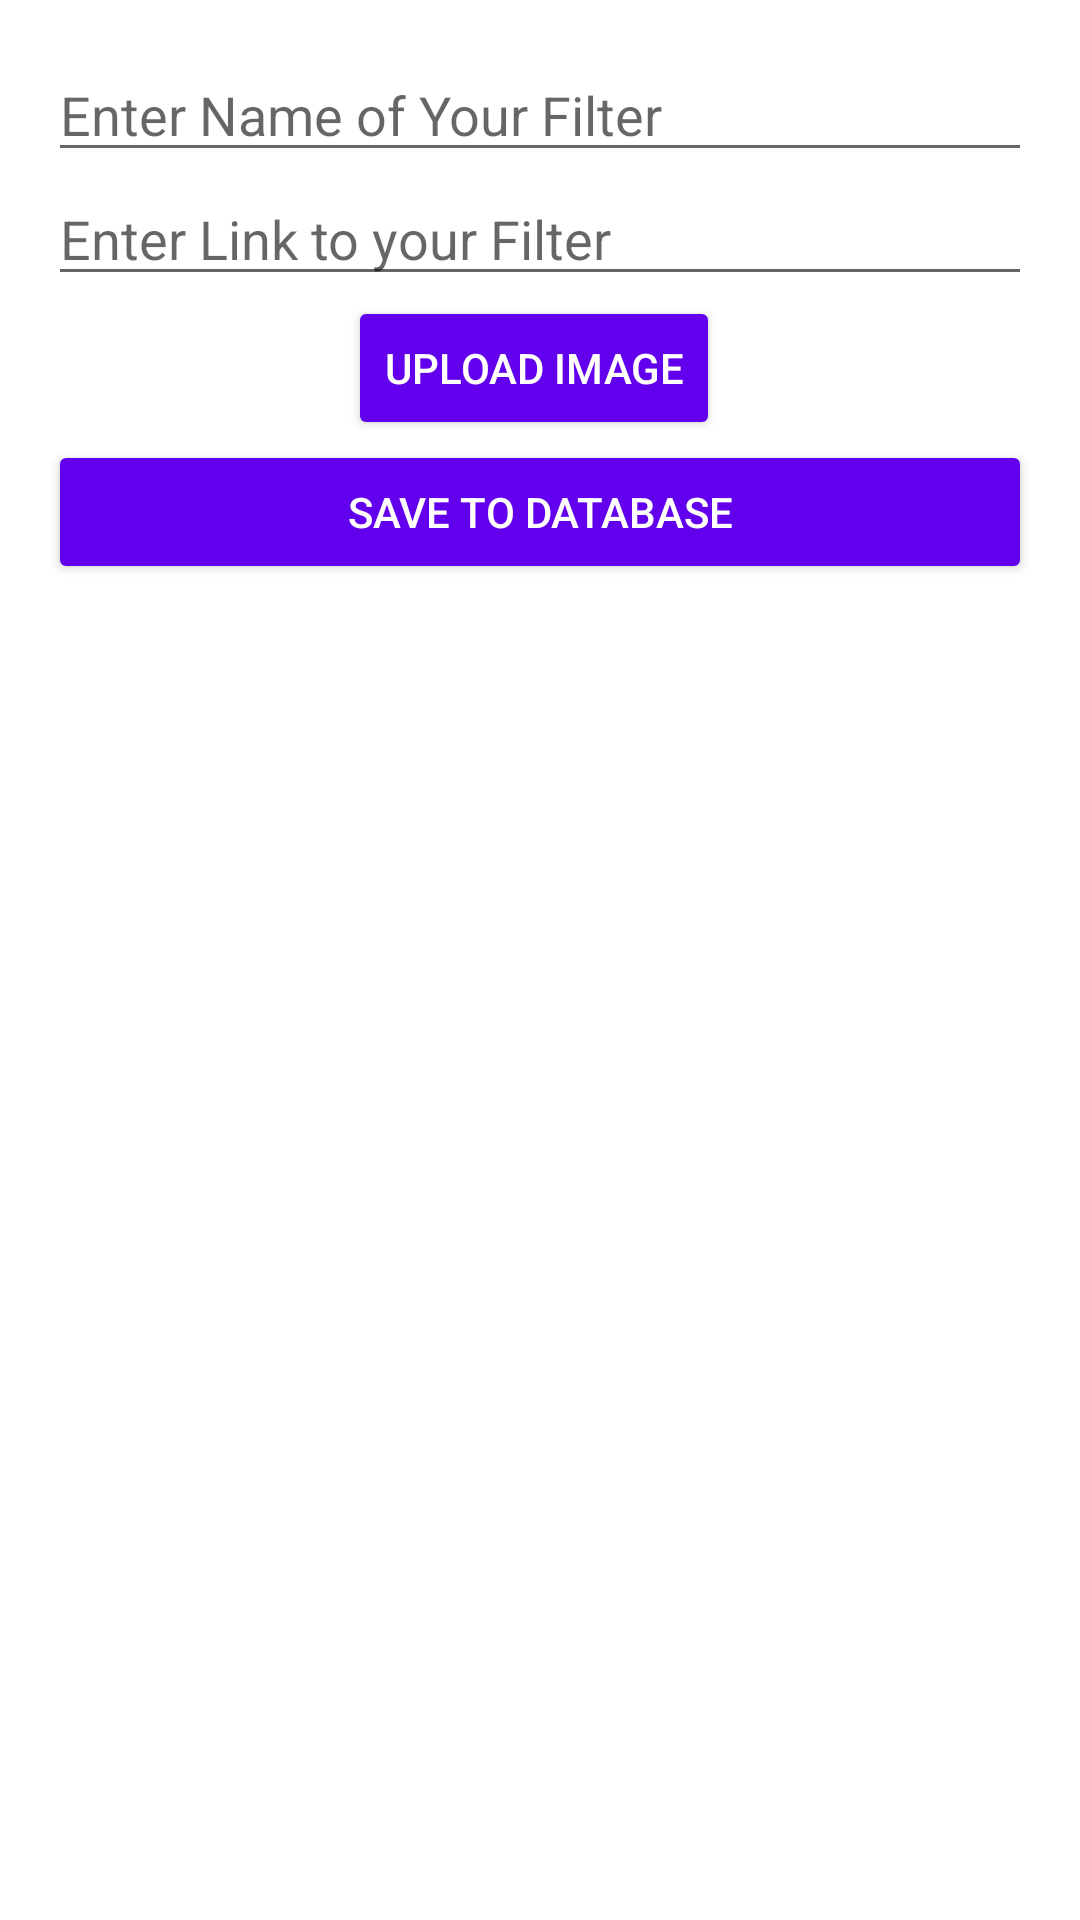

This screen was rendered from an Android layout file. Write that file and the resources it references.
<!-- AndroidManifest.xml: application theme Theme.Prototype1 -->
<!-- res/layout/activity_addfilter.xml -->
<ScrollView
    xmlns:android="http://schemas.android.com/apk/res/android"
    xmlns:tools="http://schemas.android.com/tools"
    android:layout_width="match_parent"
    android:layout_height="match_parent">

    <LinearLayout
        android:layout_width="match_parent"
        android:layout_height="wrap_content"
        android:orientation="vertical"
        android:padding="16dp"
        tools:context=".MainActivity">

        <EditText
            android:id="@+id/editName"
            android:layout_width="match_parent"
            android:layout_height="wrap_content"
            android:hint="Enter Name of Your Filter" />

        <EditText
            android:id="@+id/editLink"
            android:layout_width="match_parent"
            android:layout_height="wrap_content"
            android:hint="Enter Link to your Filter" />

        <Button
            android:id="@+id/btnUpload"
            android:layout_width="wrap_content"
            android:layout_height="wrap_content"
            android:layout_marginLeft="100dp"
            android:textColor="@color/white"
            android:backgroundTint="@color/purple_500"
            android:onClick="uploadImage"
            android:text="Upload Image" />

        <ImageView
            android:id="@+id/imageView"
            android:layout_width="200dp"
            android:layout_height="200dp"
            android:scaleType="centerCrop"
            android:visibility="gone" />

        <Button
            android:id="@+id/btnSave"
            android:layout_width="match_parent"
            android:layout_height="wrap_content"
            android:backgroundTint="@color/purple_500"
            android:textColor="@color/white"
            android:onClick="saveToDatabase"
            android:text="Save to Database" />

        <LinearLayout
            android:id="@+id/container"
            android:layout_width="match_parent"
            android:layout_height="wrap_content"
            android:orientation="vertical" />

    </LinearLayout>

</ScrollView>
<!-- resources referenced by this layout -->
<resources>
  <style name="Theme.Prototype1" parent="Theme.MaterialComponents.DayNight.NoActionBar">
          
  
          <item name="colorPrimaryVariant">#1D0650</item>
          <item name="colorOnPrimary">@color/white</item>
          
          <item name="colorSecondary">@color/teal_200</item>
          <item name="colorSecondaryVariant">@color/teal_200</item>
          <item name="colorOnSecondary">@color/white</item>
          
          <item name="android:statusBarColor">#1D1758 </item>
          
      </style>
  <!-- not gathered from this repository: default colours our renderer supplied (Android Studio template values) -->
  <color name="purple_500">#FF6200EE</color>
  <color name="teal_200">#FF03DAC5</color>
  <color name="white">#FFFFFFFF</color>
</resources>
